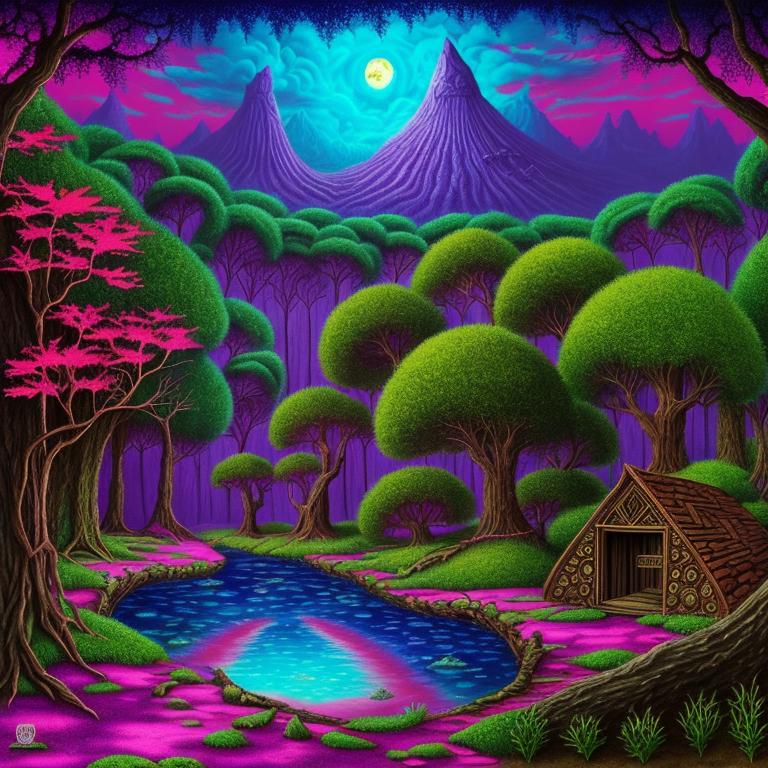
Generation parameters embedded in this image by AUTOMATIC1111 Stable Diffusion web UI or a fork of it (Forge, ...) (PNG 'parameters' text chunk):
psychedelic album art inspired by fantasy forest books, traps and trolls, zork, atari, modern remastered, 16k, ultra-detailed, 16k, maximum resolution, fantasy adventure legend, dark fantasy, neon pastel, style-paintmagic, style-swirlmagic, Cherokee, secrets, danger, treasure, adventure, earthcore
Negative prompt: ((words)), (logo), NG_DeepNegative_V1_75T, (conjoined), tiling, blurry, low-res, bad anatomy, flat picture, bad art, ((blurry)), duplicate, detached, logo, words
Steps: 150, Sampler: Euler a, CFG scale: 7, Seed: 2437052796, Size: 768x768, Model hash: 2ded092429, Model: DucHaitenDarkside_duchaitendarkside_V30
Template: psychedelic album art inspired by fantasy forest books, traps and trolls, zork, atari, modern remastered, 16k, ultra-detailed, 16k, maximum resolution, fantasy adventure legend, dark fantasy, __pop__, __rainbow__, __ethnicity__, secrets, danger, treasure, adventure, earthcore
Negative Template: __bad__